Run: headless pygame with SDL's dummy video driver; simulated clock (each Clock.tick advances the game by its frame time, no real sleeping); random seed 0; keys injected as events and as key.get_pressed() state; no mouse input.
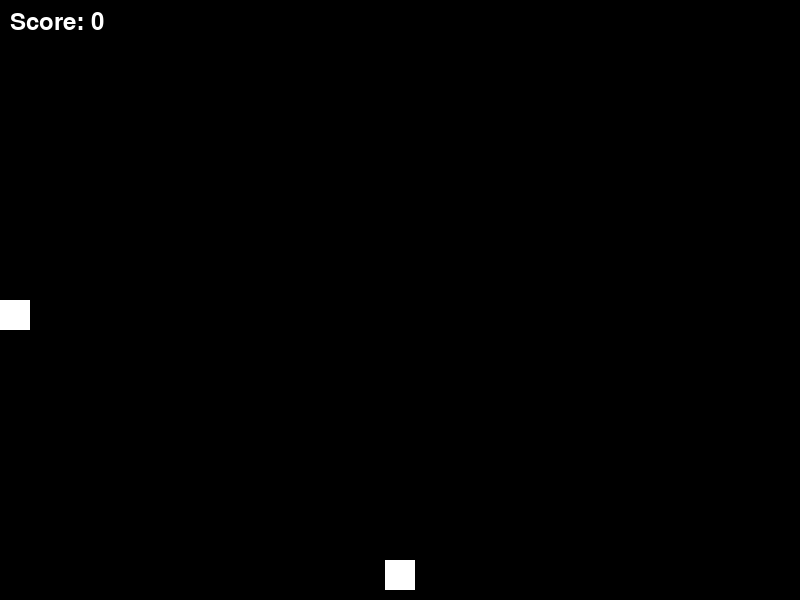
Frame 1 of 4 · flips 1–60 · no input
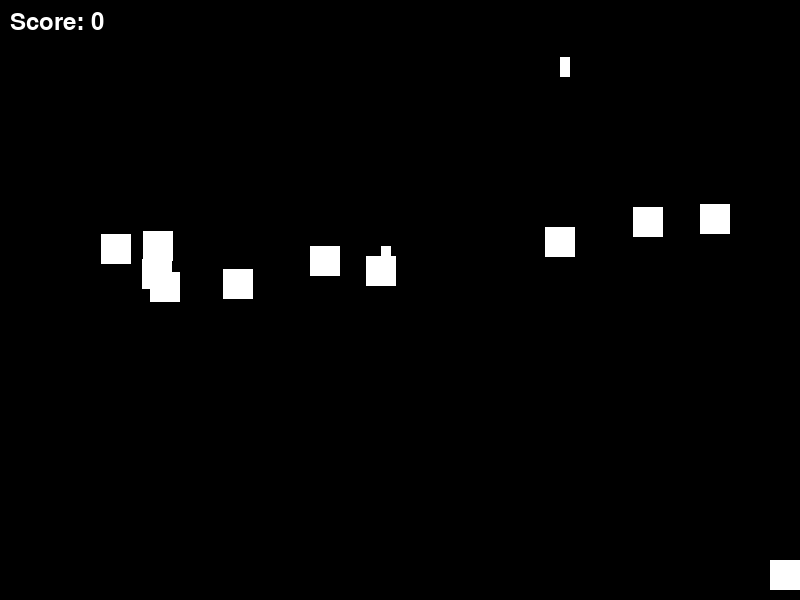
Frame 2 of 4 · flips 61–180 · tapped SPACE, RETURN · held RIGHT (→), D
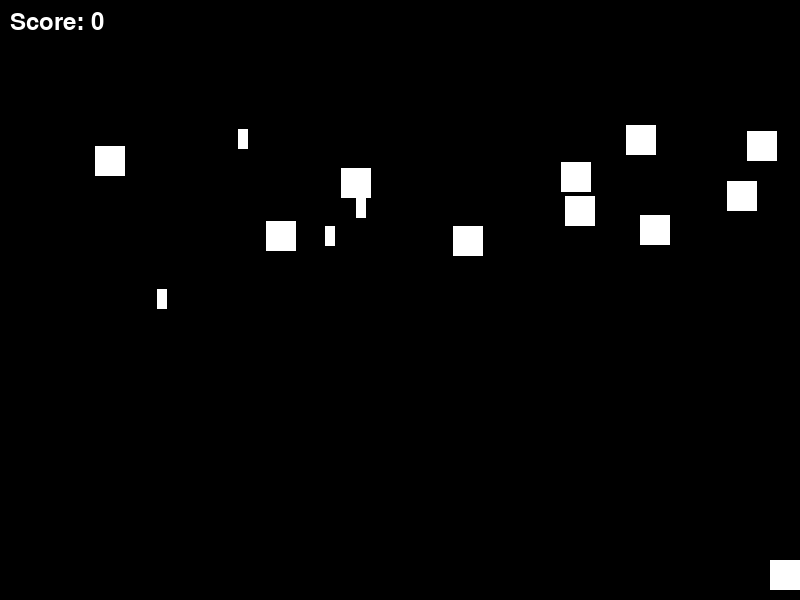
Frame 3 of 4 · flips 181–300 · held DOWN (↓), S
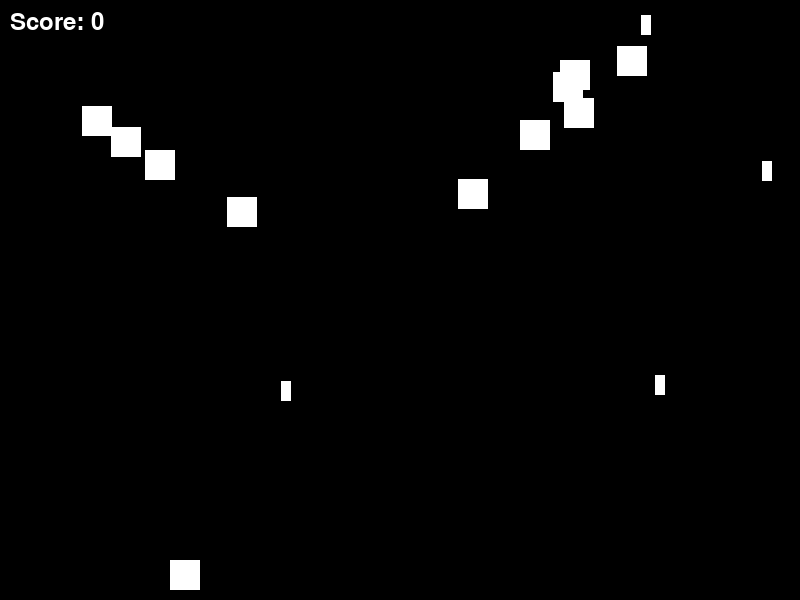
Frame 4 of 4 · flips 301–420 · held LEFT (←), A, UP (↑), W

The pygame program that drew these frames:

import pygame
import random

# 게임 화면 크기
WIDTH = 800
HEIGHT = 600

# 색깔 정의
BLACK = (0, 0, 0)
WHITE = (255, 255, 255)

# 적 비행기 클래스
class Enemy(pygame.sprite.Sprite):
    def __init__(self):
        super().__init__()
        self.image = pygame.Surface((30, 30))  # 작은 원을 위한 Surface 생성
        self.image.fill(WHITE)  # 흰색으로 채움
        self.rect = self.image.get_rect()

        self.shoot_timer = random.randint(2000, 4000)  # 총알 발사 타이머
        self.last_shoot_time = pygame.time.get_ticks()  # 마지막 총알 발사 시간


    def update(self):
        self.rect.y += 5  # 비행기의 속도를 5로 증가
        if self.rect.y > HEIGHT:
            self.reset()

        # 랜덤한 시간 간격으로 총알 발사
        now = pygame.time.get_ticks()
        if now - self.last_shoot_time >= self.shoot_timer:
            self.shoot_bullet()
            self.last_shoot_time = now
            self.shoot_timer = random.randint(2000, 4000)  # 다음 총알 발사 타이머 설정


    def reset(self):
        self.rect.y = random.randrange(-100, -10)
        self.rect.x = random.randrange(0, WIDTH)

    def shoot_bullet(self):
        bullet = BulletFromEnemy(self.rect.centerx, self.rect.bottom)
        all_sprites.add(bullet)
        bullet_from_enemy_sprites.add(bullet)

# 적 비행기에서 발사되는 총알 클래스
class BulletFromEnemy(pygame.sprite.Sprite):
    def __init__(self, x, y):
        super().__init__()
        self.image = pygame.Surface((10, 20))  # 작은 직사각형을 위한 Surface 생성
        self.image.fill(WHITE)  # 흰색으로 채움
        self.rect = self.image.get_rect()
        self.rect.x = x
        self.rect.y = y

    def update(self):
        self.rect.y -= 5  # 총알의 속도를 5로 감소
        if self.rect.y < 0:
            self.kill()

# 플레이어가 발사하는 총알 클래스
class BulletFromPlayer(pygame.sprite.Sprite):
    def __init__(self, x, y):
        super().__init__()
        self.image = pygame.Surface((10, 20))  # 작은 직사각형을 위한 Surface 생성
        self.image.fill(WHITE)  # 흰색으로 채움
        self.rect = self.image.get_rect()
        self.rect.x = x
        self.rect.y = y

    def update(self):
        self.rect.y -= 5  # 총알의 속도를 5로 감소
        if self.rect.y < 0:
            self.kill()
        
        # 적과의 충돌 체크
        hits = pygame.sprite.spritecollide(self, enemy_sprites, True)
        if hits:
            # 충돌한 적 비행기 삭제
            self.kill()
            # 점수 증가 등 추가 작업 수행
            global score 
            score += 1        

# 플레이어 클래스
class Player(pygame.sprite.Sprite):
    def __init__(self):
        super().__init__()
        self.image = pygame.Surface((30, 30))  # 작은 원을 위한 Surface 생성
        self.image.fill(WHITE)  # 흰색으로 채움
        self.rect = self.image.get_rect()
        self.rect.centerx = WIDTH // 2
        self.rect.bottom = HEIGHT - 10
        self.speed = 5

    def update(self):
        keys = pygame.key.get_pressed()
        if keys[pygame.K_LEFT]:
            self.rect.x -= self.speed
            if self.rect.left < 0:
                self.rect.left = 0
        if keys[pygame.K_RIGHT]:
            self.rect.x += self.speed
            if self.rect.right > WIDTH:
                self.rect.right = WIDTH

    def shoot(self):
        bullet = BulletFromPlayer(self.rect.centerx, self.rect.top)
        all_sprites.add(bullet)
        bullet_from_player_sprites.add(bullet)

# 초기화
pygame.init()

# 화면 설정
screen = pygame.display.set_mode([WIDTH, HEIGHT])
pygame.display.set_caption("스페이스 인베이더 게임")

# 폰트 설정
font = pygame.font.Font(None, 36)

# 스프라이트 그룹 생성
all_sprites = pygame.sprite.Group()

# 적 비행기 그룹 생성
enemy_sprites = pygame.sprite.Group()

# 적이 발사하는 총알 그룹 생성
bullet_from_enemy_sprites = pygame.sprite.Group()

# 플레이어가 발사하는 총알 그룹 생성
bullet_from_player_sprites = pygame.sprite.Group()

# 플레이어 생성
player = Player()
all_sprites.add(player)

# 적 비행기 생성
for i in range(10):
    enemy = Enemy()
    all_sprites.add(enemy)
    enemy_sprites.add(enemy)

# 게임 상태 변수
global score 
score = 0
global running 
running = True
clock = pygame.time.Clock()

while running:
    for event in pygame.event.get():
        if event.type == pygame.QUIT:
            running = False
        elif event.type == pygame.KEYDOWN and event.key == pygame.K_SPACE:
            player.shoot()  # 스페이스 바를 누르면 플레이어가 총알을 발사

    # 게임 로직 업데이트
    all_sprites.update()

    # 충돌 체크
    hits = pygame.sprite.spritecollide(player, bullet_from_enemy_sprites, False)
    if hits :
        running = False


    # 화면 업데이트
    screen.fill(BLACK)
    all_sprites.draw(screen)

    # 점수 표시
    score_text = font.render("Score: " + str(score), True, WHITE)
    screen.blit(score_text, (10, 10))

    pygame.display.flip()

    # 초당 프레임 수 설정
    clock.tick(60)

# 게임 종료
pygame.quit()
